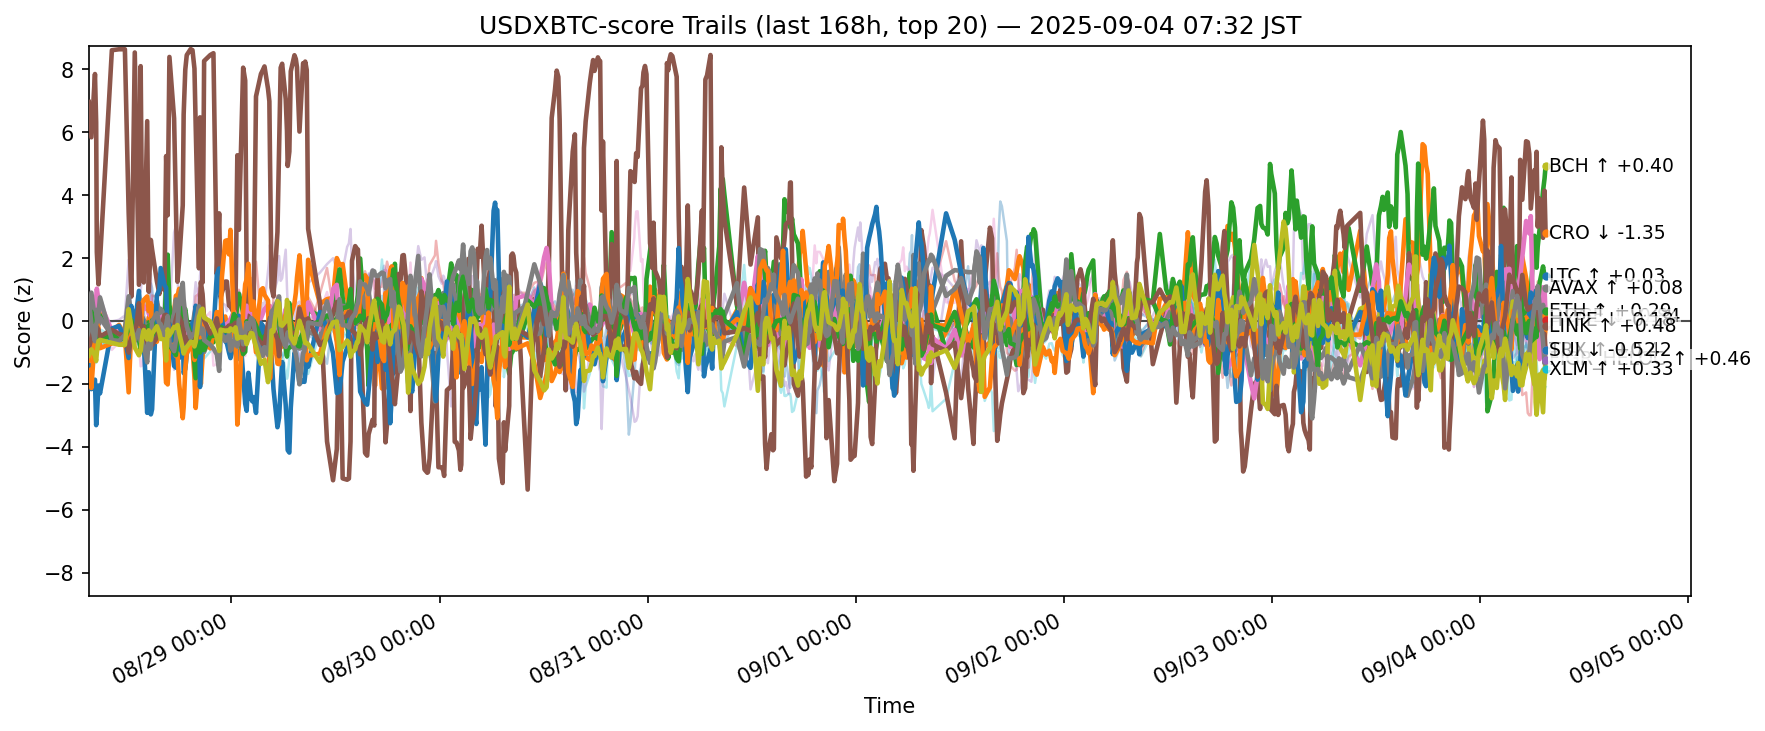

Values plotted in this chart, from the file beside it:
ts, side, symbol, score
2025-08-27 22:33:06.895835+00:00, usdxbtc, ADA, -1.046
2025-08-27 22:33:06.895835+00:00, usdxbtc, AVAX, -1.267
2025-08-27 22:33:06.895835+00:00, usdxbtc, BCH, -0.09367
2025-08-27 22:33:06.895835+00:00, usdxbtc, BNB, 0.311
2025-08-27 22:33:06.895835+00:00, usdxbtc, BTC, 1.046
2025-08-27 22:33:06.895835+00:00, usdxbtc, CRO, 6.964
2025-08-27 22:33:06.895835+00:00, usdxbtc, DOGE, -1.007
2025-08-27 22:33:06.895835+00:00, usdxbtc, ETH, -0.6972
2025-08-27 22:33:06.895835+00:00, usdxbtc, HBAR, -0.2712
2025-08-27 22:33:06.895835+00:00, usdxbtc, HYPE, -1.415
2025-08-27 22:33:06.895835+00:00, usdxbtc, LINK, -1.563
2025-08-27 22:33:06.895835+00:00, usdxbtc, LTC, 0.00813
2025-08-27 22:33:06.895835+00:00, usdxbtc, SHIB, 0.05235
2025-08-27 22:33:06.895835+00:00, usdxbtc, SOL, 0.8917
2025-08-27 22:33:06.895835+00:00, usdxbtc, SUI, -0.8794
2025-08-27 22:33:06.895835+00:00, usdxbtc, TON, -0.7179
2025-08-27 22:33:06.895835+00:00, usdxbtc, TRX, 0.6757
2025-08-27 22:33:06.895835+00:00, usdxbtc, UNI, -0.9769
2025-08-27 22:33:06.895835+00:00, usdxbtc, XLM, -1.098
2025-08-27 22:33:06.895835+00:00, usdxbtc, XRP, 0.5105
2025-08-27 22:50:59.679844+00:00, usdxbtc, ADA, 0.5342
2025-08-27 22:50:59.679844+00:00, usdxbtc, AVAX, -0.7349
2025-08-27 22:50:59.679844+00:00, usdxbtc, BCH, -0.2913
2025-08-27 22:50:59.679844+00:00, usdxbtc, BNB, -0.5046
2025-08-27 22:50:59.679844+00:00, usdxbtc, BTC, 0.7878
2025-08-27 22:50:59.679844+00:00, usdxbtc, CRO, 5.839
2025-08-27 22:50:59.679844+00:00, usdxbtc, DOGE, -0.1862
2025-08-27 22:50:59.679844+00:00, usdxbtc, ETH, 0.8989
2025-08-27 22:50:59.679844+00:00, usdxbtc, HBAR, -0.5107
2025-08-27 22:50:59.679844+00:00, usdxbtc, HYPE, -2.168
2025-08-27 22:50:59.679844+00:00, usdxbtc, LINK, -2.133
2025-08-27 22:50:59.679844+00:00, usdxbtc, LTC, 0.2932
2025-08-27 22:50:59.679844+00:00, usdxbtc, SHIB, 0.9193
2025-08-27 22:50:59.679844+00:00, usdxbtc, SOL, -0.004458
2025-08-27 22:50:59.679844+00:00, usdxbtc, SUI, -0.5464
2025-08-27 22:50:59.679844+00:00, usdxbtc, TON, -1.78
2025-08-27 22:50:59.679844+00:00, usdxbtc, TRX, -0.08843
2025-08-27 22:50:59.679844+00:00, usdxbtc, UNI, -0.7347
2025-08-27 22:50:59.679844+00:00, usdxbtc, XLM, -0.9043
2025-08-27 22:50:59.679844+00:00, usdxbtc, XRP, 0.1736
2025-08-27 23:15:50.227301+00:00, usdxbtc, ADA, 0.06004
2025-08-27 23:15:50.227301+00:00, usdxbtc, AVAX, -0.1044
2025-08-27 23:15:50.227301+00:00, usdxbtc, BCH, -0.3975
2025-08-27 23:15:50.227301+00:00, usdxbtc, BNB, -0.3647
2025-08-27 23:15:50.227301+00:00, usdxbtc, BTC, -0.4777
2025-08-27 23:15:50.227301+00:00, usdxbtc, CRO, 7.851
2025-08-27 23:15:50.227301+00:00, usdxbtc, DOGE, 0.2557
2025-08-27 23:15:50.227301+00:00, usdxbtc, ETH, 0.03882
2025-08-27 23:15:50.227301+00:00, usdxbtc, HBAR, -1.148
2025-08-27 23:15:50.227301+00:00, usdxbtc, HYPE, -1.868
2025-08-27 23:15:50.227301+00:00, usdxbtc, LINK, -0.476
2025-08-27 23:15:50.227301+00:00, usdxbtc, LTC, -0.6168
2025-08-27 23:15:50.227301+00:00, usdxbtc, SHIB, 0.3078
2025-08-27 23:15:50.227301+00:00, usdxbtc, SOL, 0.4689
2025-08-27 23:15:50.227301+00:00, usdxbtc, SUI, -0.1728
2025-08-27 23:15:50.227301+00:00, usdxbtc, TON, -1.137
2025-08-27 23:15:50.227301+00:00, usdxbtc, TRX, -0.6457
2025-08-27 23:15:50.227301+00:00, usdxbtc, UNI, -0.0003107
2025-08-27 23:15:50.227301+00:00, usdxbtc, XLM, -1.104
2025-08-27 23:15:50.227301+00:00, usdxbtc, XRP, -0.8943
... 12,400 more rows
